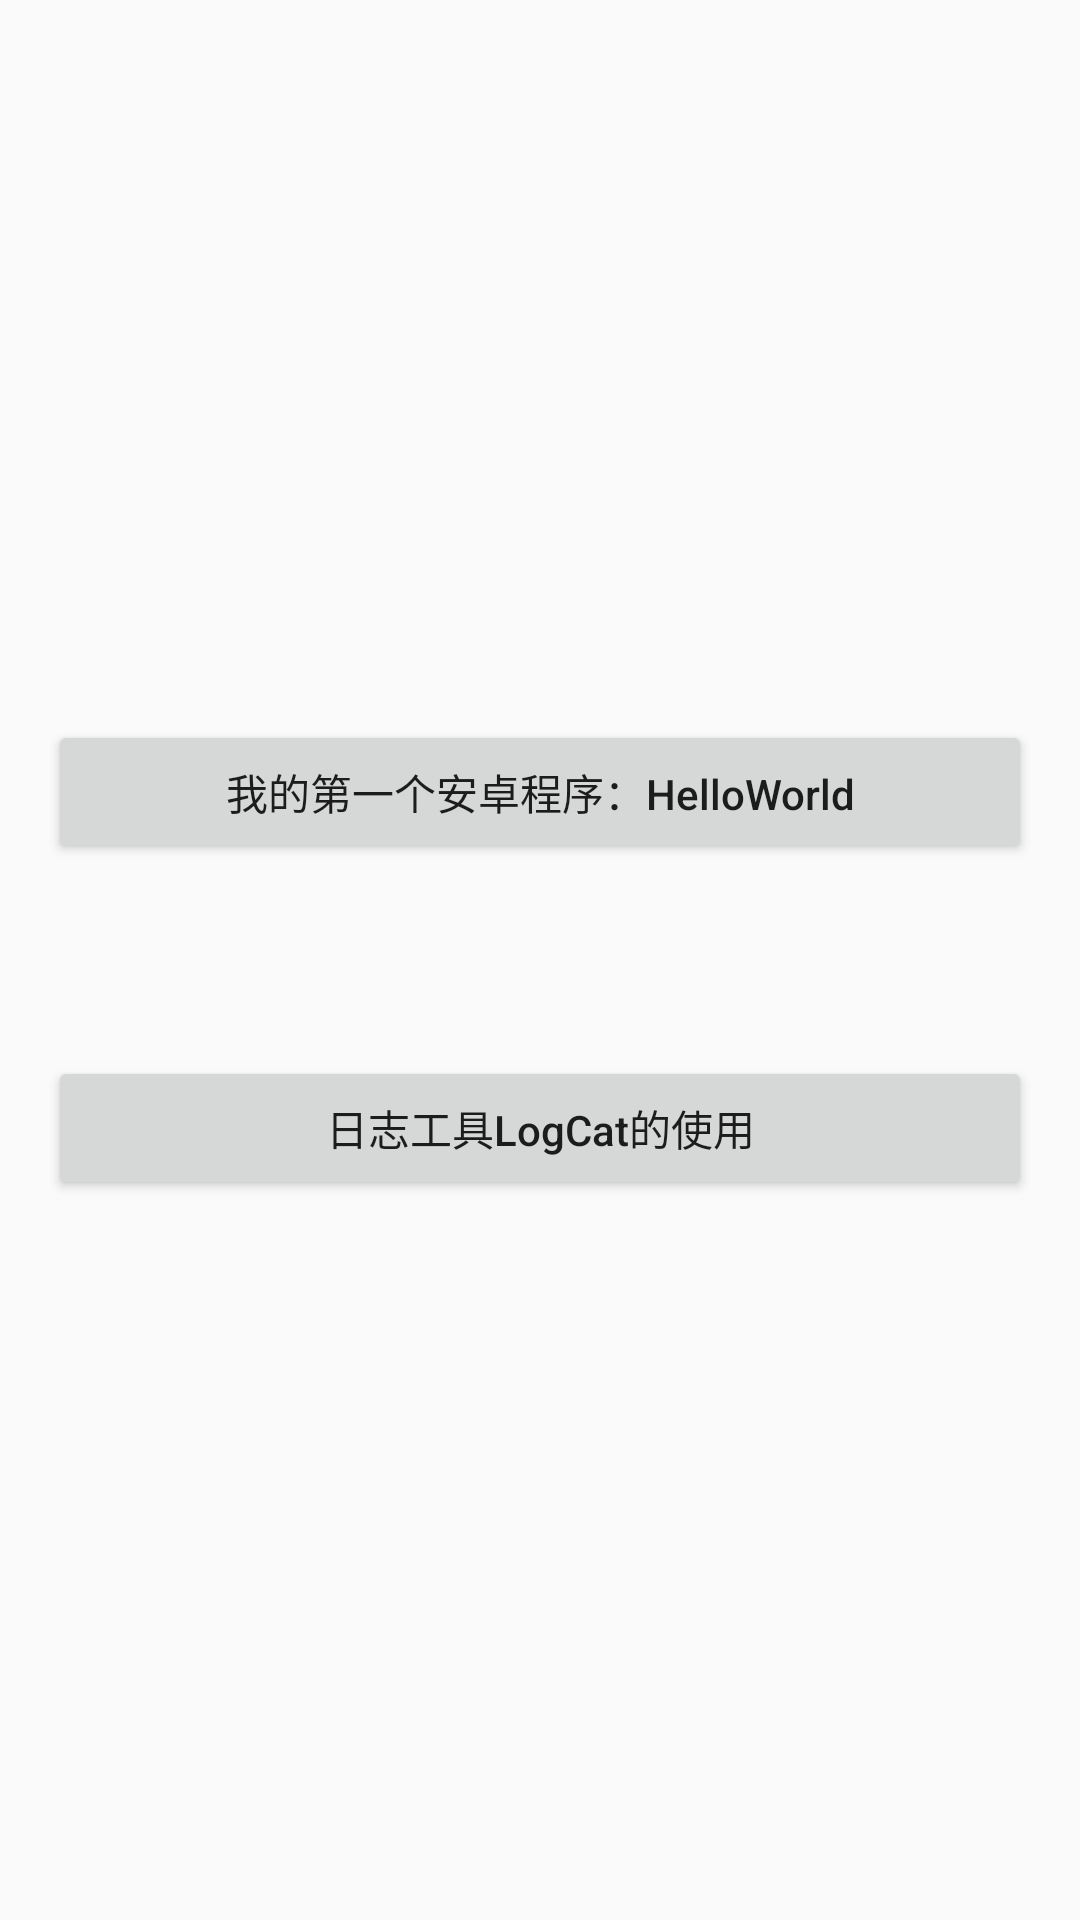

Here is an Android app screen rendered from its layout file. Give the layout XML and the strings, colors and styles it references.
<!-- AndroidManifest.xml: application theme AppTheme -->
<!-- res/layout/activity_first_chapter.xml -->
<?xml version="1.0" encoding="utf-8"?>
<LinearLayout xmlns:android="http://schemas.android.com/apk/res/android"
    android:layout_width="match_parent"
    android:layout_height="match_parent"
    android:gravity="center"
    android:orientation="vertical"
    android:padding="16dp">

    <Button
        android:layout_width="match_parent"
        android:layout_height="wrap_content"
        android:layout_marginBottom="64dp"
        android:onClick="goToHelloWorld"
        android:text="@string/first_chapter_hello_world"
        android:textAllCaps="false" />

    <Button
        android:layout_width="match_parent"
        android:layout_height="wrap_content"
        android:onClick="goToLogCat"
        android:text="@string/first_chapter_logcat"
        android:textAllCaps="false" />

</LinearLayout>
<!-- resources referenced by this layout -->
<resources>
  <string name="first_chapter_hello_world">我的第一个安卓程序：HelloWorld</string>
  <string name="first_chapter_logcat">日志工具LogCat的使用</string>
  <style name="AppTheme" parent="Theme.AppCompat.Light.DarkActionBar">
          
          <item name="colorPrimary">@color/colorPrimary</item>
          <item name="colorPrimaryDark">@color/colorPrimaryDark</item>
          <item name="colorAccent">@color/colorAccent</item>
      </style>
  <color name="colorPrimary">#C8000C</color>
  <color name="colorPrimaryDark">#C8000C</color>
  <color name="colorAccent">#0F6595</color>
</resources>
